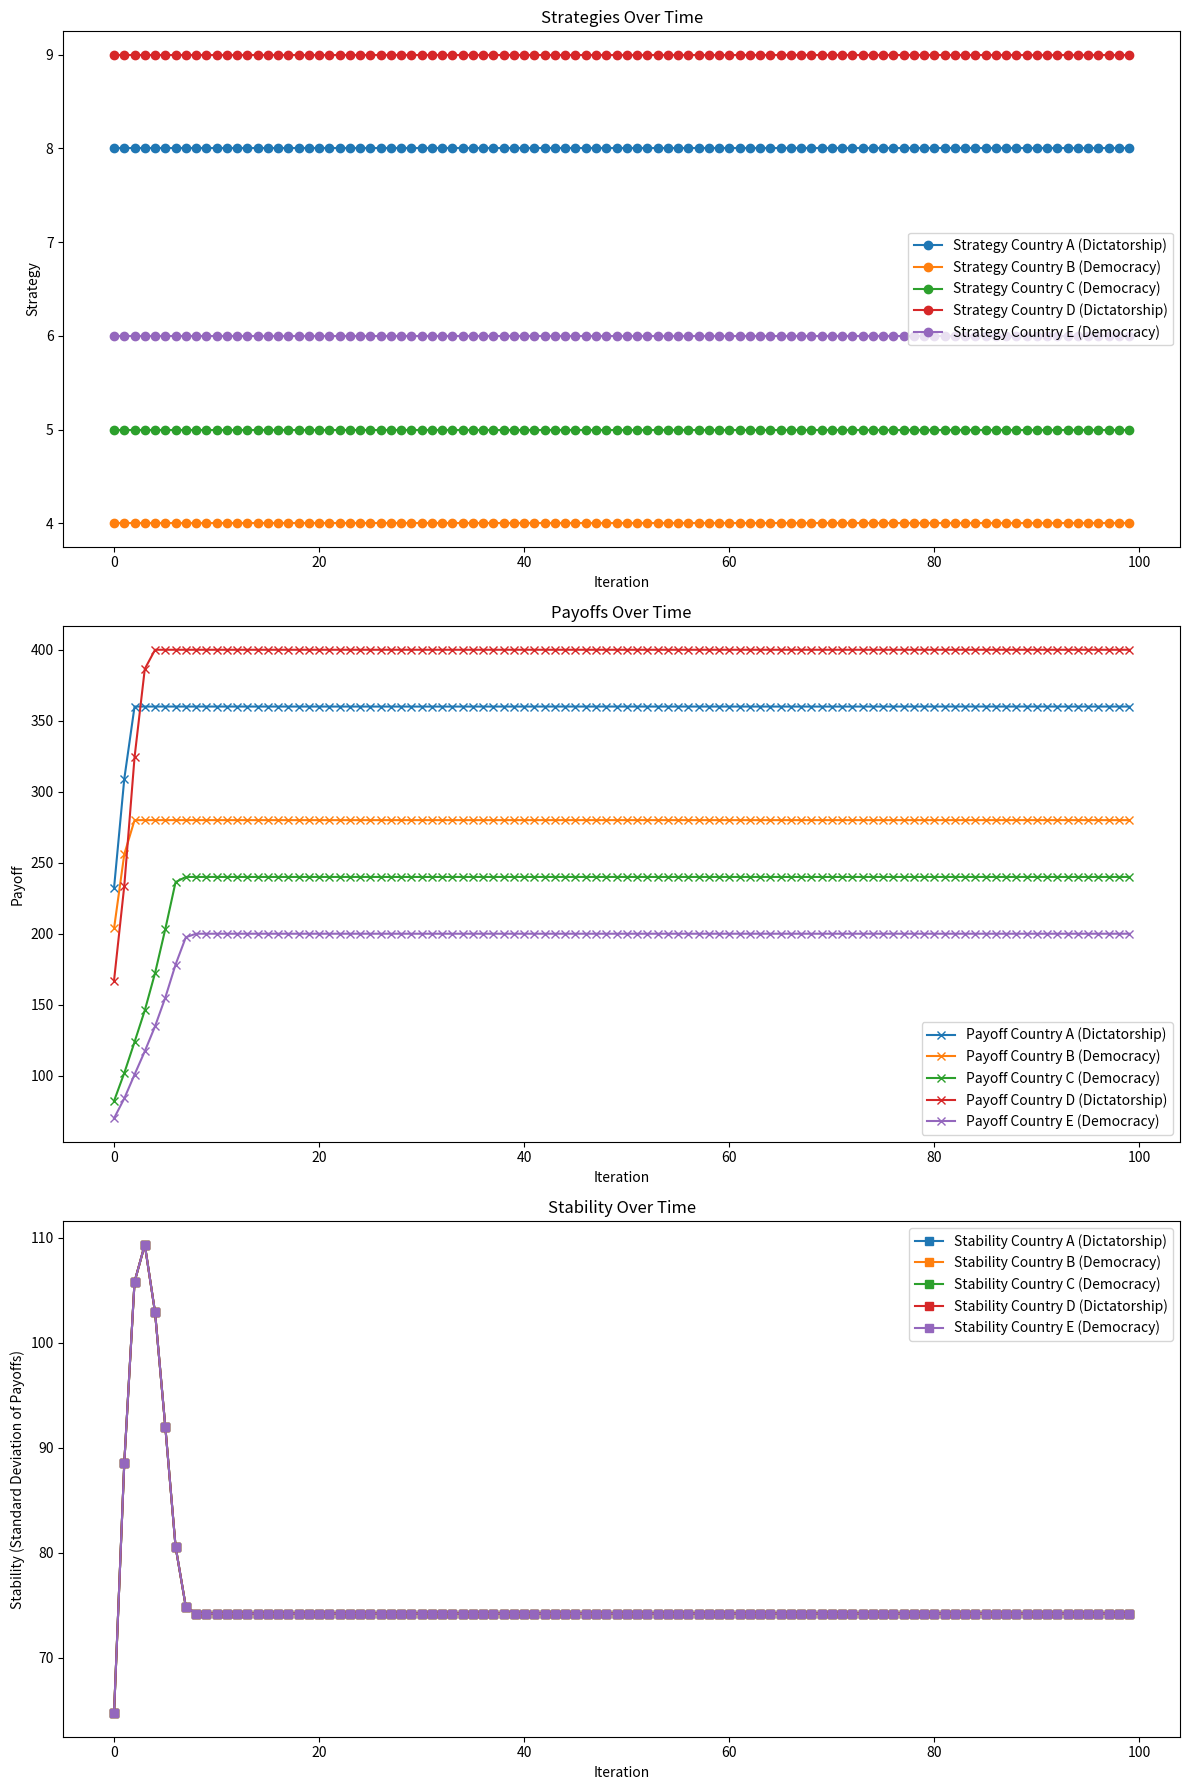

The script that saved this image:

import numpy as np
import matplotlib.pyplot as plt

class PoliticalGameBase:
    def __init__(self, num_countries, num_strategies, num_resources, political_systems):
        self.num_countries = num_countries
        self.num_strategies = num_strategies
        self.num_resources = num_resources
        self.political_systems = political_systems
        self.resources = np.random.randint(10, 100, (num_countries, num_resources)).astype('float64')
        self.strategy_history = np.zeros((100, num_countries))
        self.payoff_history = np.zeros((100, num_countries))
        self.stability_history = np.zeros((100, num_countries))
        
    def calculate_payoffs(self, q_values):
        payoffs = np.zeros(self.num_countries)
        for i in range(self.num_countries):
            strategy = np.argmax(q_values[i])
            if self.political_systems[i] == 'dictatorship':
                payoffs[i] = np.sum(self.resources[i]) * (strategy + 1) / 10
            else:
                payoffs[i] = np.sum(self.resources[i]) * (11 - strategy) / 10
        return payoffs
    
    def update_resources(self, payoffs):
        for i in range(self.num_countries):
            self.resources[i] += payoffs[i] / 10.0
            self.resources[i] = np.clip(self.resources[i], 0, 100)
            
    def update_strategies(self, q_values, learning_rate=0.1, discount_factor=0.9):
        payoffs = self.calculate_payoffs(q_values)
        for i in range(self.num_countries):
            strategy = np.argmax(q_values[i])
            reward = payoffs[i]
            max_future_value = np.max(q_values[i])
            new_value = (1 - learning_rate) * q_values[i, strategy] + learning_rate * (reward + discount_factor * max_future_value)
            q_values[i, strategy] = new_value
    
    def run_simulation(self, iterations, q_values):
        for t in range(iterations):
            payoffs = self.calculate_payoffs(q_values)
            self.update_resources(payoffs)
            self.update_strategies(q_values)
            self.strategy_history[t] = np.argmax(q_values, axis=1)
            self.payoff_history[t] = payoffs
            self.stability_history[t] = np.std(payoffs)

political_systems = ['dictatorship', 'democracy', 'democracy', 'dictatorship', 'democracy']
game = PoliticalGameBase(num_countries=5, num_strategies=10, num_resources=4, political_systems=political_systems)
q_values = np.random.rand(5, 10)

game.run_simulation(iterations=100, q_values=q_values)

fig, axs = plt.subplots(3, 1, figsize=(12, 18))
for i, country in enumerate(['Country A (Dictatorship)', 'Country B (Democracy)', 'Country C (Democracy)', 'Country D (Dictatorship)', 'Country E (Democracy)']):
    axs[0].plot(range(100), game.strategy_history[:, i], label=f'Strategy {country}', marker='o')
    axs[1].plot(range(100), game.payoff_history[:, i], label=f'Payoff {country}', marker='x')
    axs[2].plot(range(100), game.stability_history[:, i], label=f'Stability {country}', marker='s')

axs[0].set_title('Strategies Over Time')
axs[0].set_xlabel('Iteration')
axs[0].set_ylabel('Strategy')
axs[0].legend()

axs[1].set_title('Payoffs Over Time')
axs[1].set_xlabel('Iteration')
axs[1].set_ylabel('Payoff')
axs[1].legend()

axs[2].set_title('Stability Over Time')
axs[2].set_xlabel('Iteration')
axs[2].set_ylabel('Stability (Standard Deviation of Payoffs)')
axs[2].legend()

plt.tight_layout()
plt.show()
